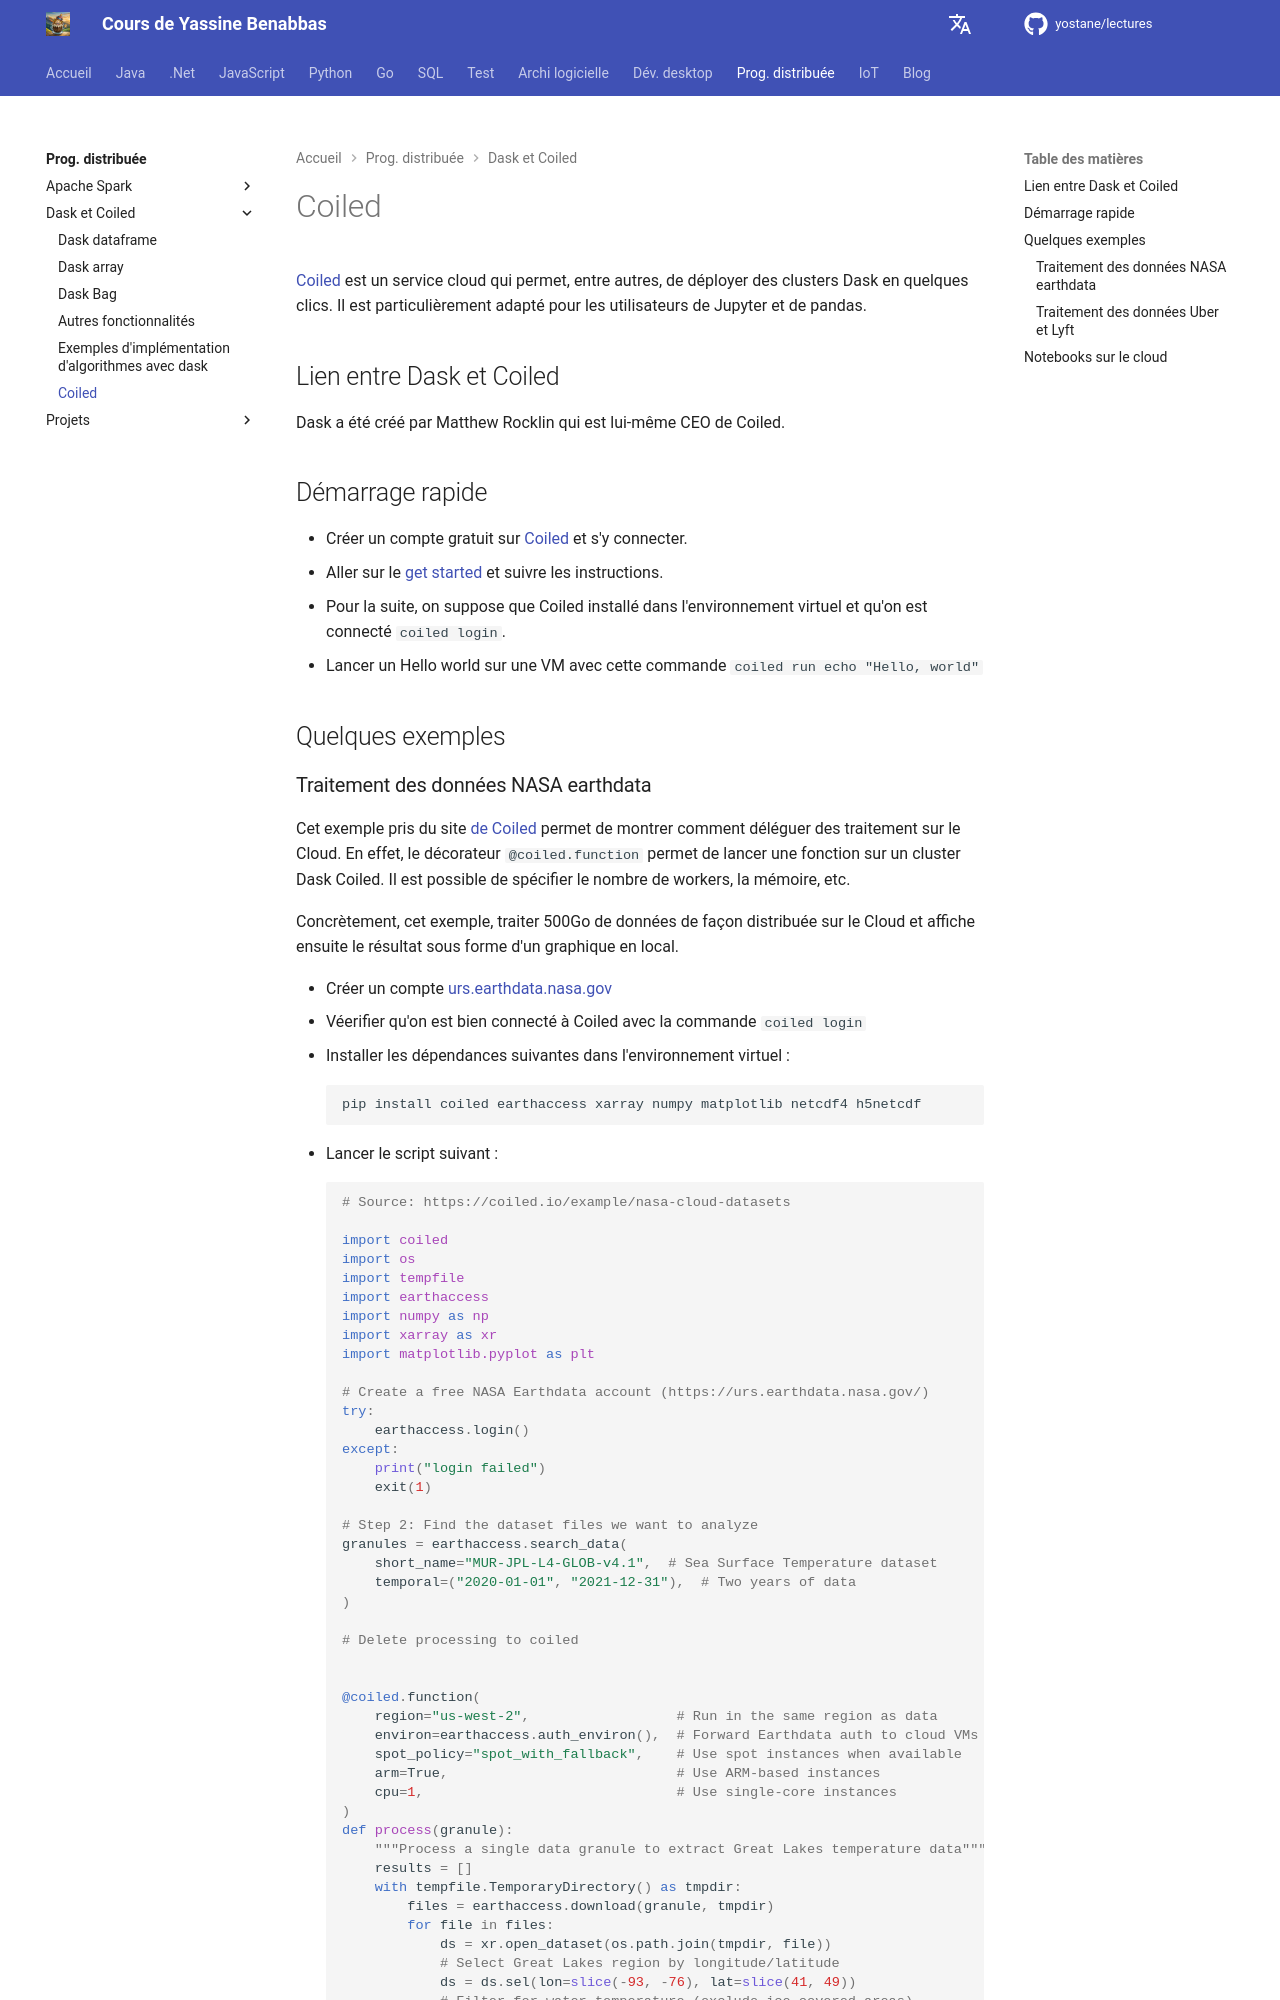

repository: yostane/lectures · page: distrib/dask/coiled/index.html · generator: mkdocs

# Coiled

[Coiled](https://coiled.io/) est un service cloud qui permet, entre autres, de déployer des clusters Dask en quelques clics. Il est particulièrement adapté pour les utilisateurs de Jupyter et de pandas.

## Lien entre Dask et Coiled

Dask a été créé par Matthew Rocklin qui est lui-même CEO de Coiled.

## Démarrage rapide

- Créer un compte gratuit sur [Coiled](https://coiled.io/) et s'y connecter.
- Aller sur le [get started](https://cloud.coiled.io/get-started) et suivre les instructions.
- Pour la suite, on suppose que Coiled installé dans l'environnement virtuel et qu'on est connecté `coiled login`.
- Lancer un Hello world sur une VM avec cette commande `coiled run echo "Hello, world"`

## Quelques exemples
